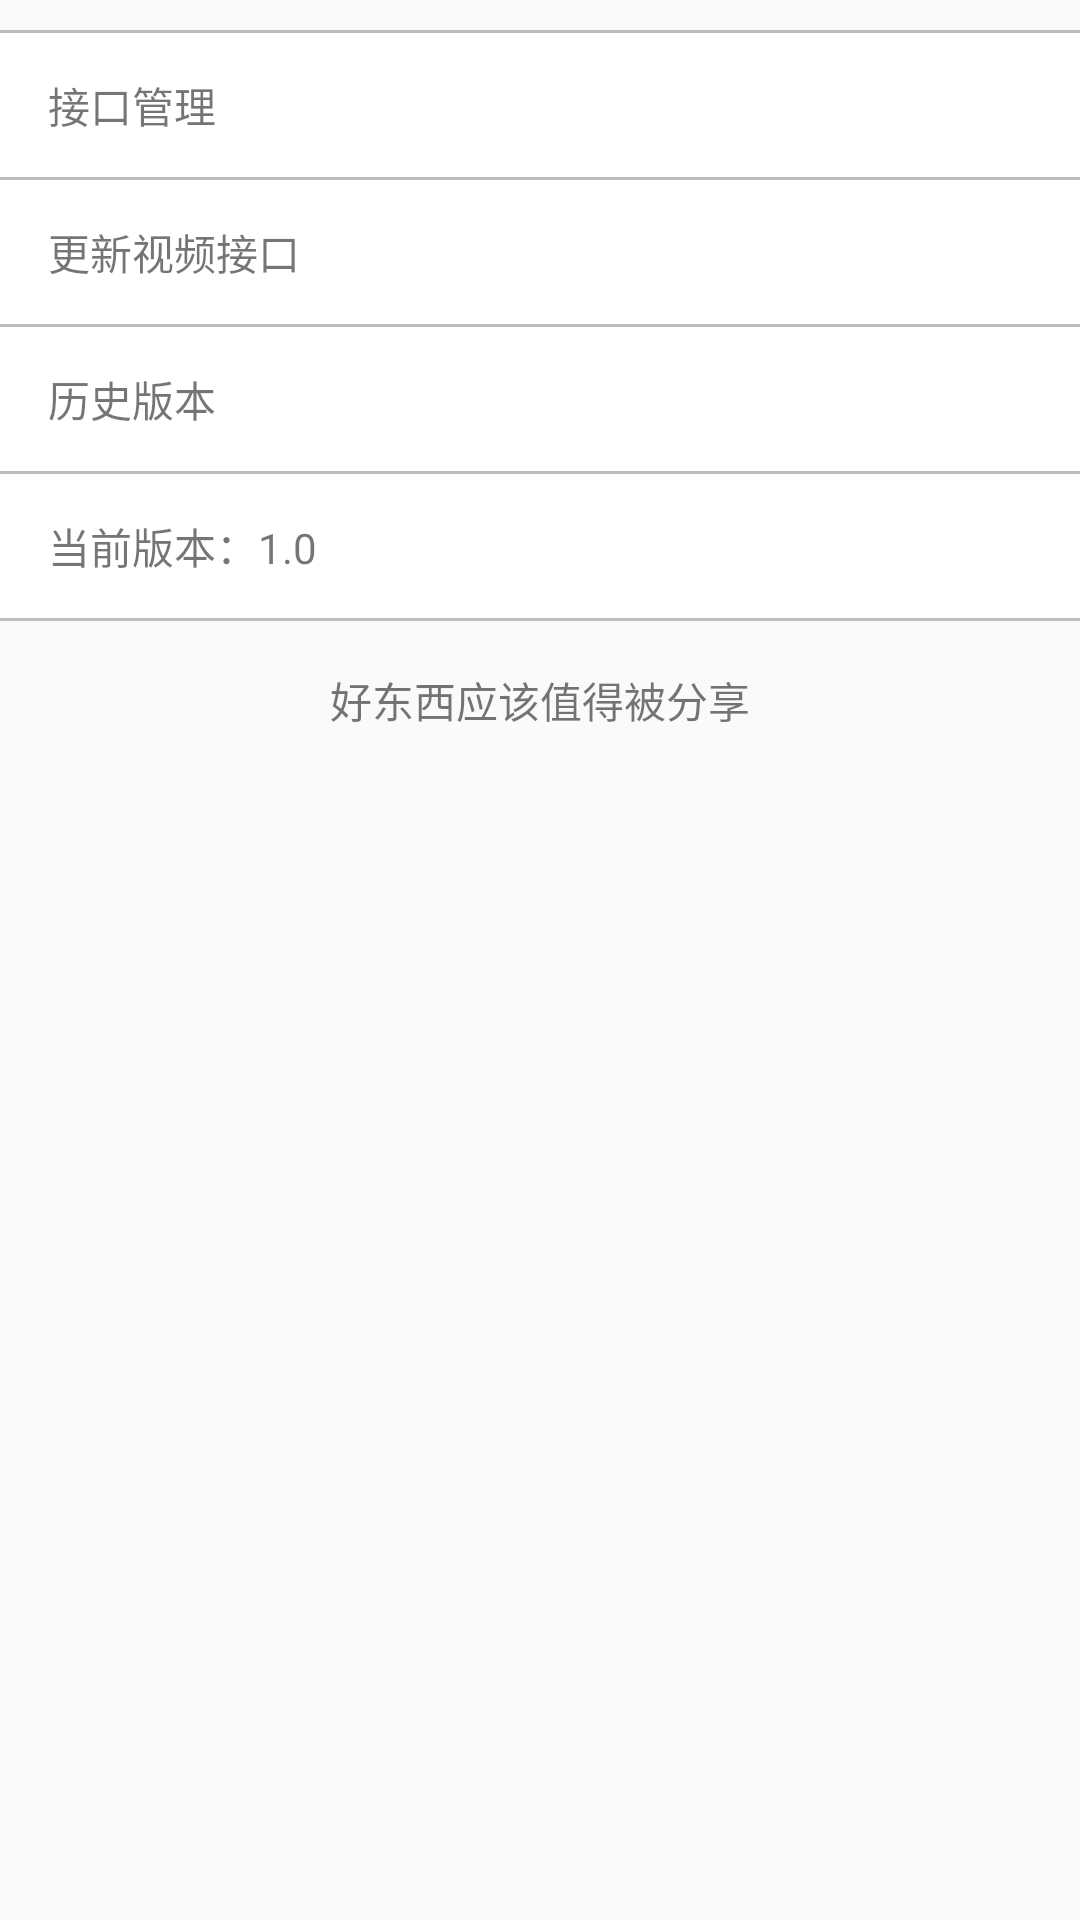

Android layout source for this screen:
<!-- AndroidManifest.xml: application theme AppTheme -->
<!-- res/layout/activity_setting.xml -->
<?xml version="1.0" encoding="utf-8"?>
<LinearLayout xmlns:android="http://schemas.android.com/apk/res/android"
    xmlns:app="http://schemas.android.com/apk/res-auto"
    xmlns:tools="http://schemas.android.com/tools"
    android:layout_width="match_parent"
    android:layout_height="match_parent"
    android:orientation="vertical"
    android:paddingTop="10dp"
    tools:context=".activities.SettingActivity">

    <TextView
        android:layout_width="match_parent"
        android:layout_height="1dp"
        android:background="?android:listDivider" />

    <TextView
        android:id="@+id/manage"
        android:layout_width="match_parent"
        android:layout_height="?android:listPreferredItemHeightSmall"
        android:background="@android:color/white"
        android:gravity="center_vertical"
        android:paddingLeft="?android:listPreferredItemPaddingLeft"
        android:paddingRight="?android:listPreferredItemPaddingRight"
        android:text="接口管理" />

    <TextView
        android:layout_width="match_parent"
        android:layout_height="1dp"
        android:background="?android:listDivider" />

    <TextView
        android:id="@+id/parse"
        android:layout_width="match_parent"
        android:layout_height="?android:listPreferredItemHeightSmall"
        android:background="@android:color/white"
        android:gravity="center_vertical"
        android:paddingLeft="?android:listPreferredItemPaddingLeft"
        android:paddingRight="?android:listPreferredItemPaddingRight"
        android:text="更新视频接口" />

    <TextView
        android:layout_width="match_parent"
        android:layout_height="1dp"
        android:background="?android:listDivider" />

    <TextView
        android:id="@+id/history"
        android:layout_width="match_parent"
        android:layout_height="?android:listPreferredItemHeightSmall"
        android:background="@android:color/white"
        android:gravity="center_vertical"
        android:paddingLeft="?android:listPreferredItemPaddingLeft"
        android:paddingRight="?android:listPreferredItemPaddingRight"
        android:text="历史版本" />

    <TextView
        android:layout_width="match_parent"
        android:layout_height="1dp"
        android:background="?android:listDivider" />

    <LinearLayout
        android:layout_width="match_parent"
        android:layout_height="wrap_content"
        android:background="@android:color/white"
        android:gravity="center_vertical"
        android:orientation="horizontal"
        android:paddingLeft="?android:listPreferredItemPaddingLeft"
        android:paddingRight="?android:listPreferredItemPaddingRight">

        <TextView
            android:id="@+id/version"
            android:layout_width="0dp"
            android:layout_height="?android:listPreferredItemHeightSmall"
            android:layout_weight="1"
            android:gravity="center_vertical"
            android:text="当前版本：1.0" />

        
        <ImageView
            android:id="@+id/new_version"
            android:layout_width="wrap_content"
            android:layout_height="wrap_content"
            android:visibility="gone"
            app:srcCompat="@drawable/circle_medium"
            tools:visibility="visible" />
    </LinearLayout>


    <TextView
        android:layout_width="match_parent"
        android:layout_height="1dp"
        android:background="?android:listDivider" />

    <TextView
        android:layout_width="wrap_content"
        android:layout_height="wrap_content"
        android:layout_gravity="center_horizontal"
        android:layout_marginTop="16dp"
        android:text="好东西应该值得被分享" />

    <ImageView
        android:id="@+id/share_app"
        android:layout_width="wrap_content"
        android:layout_height="wrap_content"
        android:layout_gravity="center_horizontal"
        android:layout_marginTop="8dp"
        android:src="@mipmap/ic_launcher" />
</LinearLayout>
<!-- resources referenced by this layout -->
<resources>
  <!-- drawable circle_medium (drawable) -->
  <vector xmlns:android="http://schemas.android.com/apk/res/android"
      android:height="24dp"
      android:width="24dp"
      android:viewportWidth="24"
      android:viewportHeight="24">
      <path android:fillColor="#F44336" android:pathData="M12,8A4,4 0 0,0 8,12A4,4 0 0,0 12,16A4,4 0 0,0 16,12A4,4 0 0,0 12,8Z" />
  </vector>
  <style name="AppTheme" parent="Theme.AppCompat.Light.DarkActionBar">
          
          <item name="colorPrimary">@color/colorPrimary</item>
          <item name="colorPrimaryDark">@color/colorPrimaryDark</item>
          <item name="colorAccent">@color/colorAccent</item>
          <item name="android:textColorPrimary">@color/primary_text</item>
          <item name="android:textColorSecondary">@color/secondary_text</item>
          <item name="android:divider">@color/divider</item>
          <item name="android:listDivider">@color/divider</item>
      </style>
  <color name="colorPrimary">@color/primary</color>
  <color name="colorPrimaryDark">@color/primary</color>
  <color name="colorAccent">@color/accent</color>
  <color name="primary_text">#212121</color>
  <color name="secondary_text">#757575</color>
  <color name="divider">#BDBDBD</color>
  <color name="primary">#F44336</color>
  <color name="accent">#FF5722</color>
</resources>
